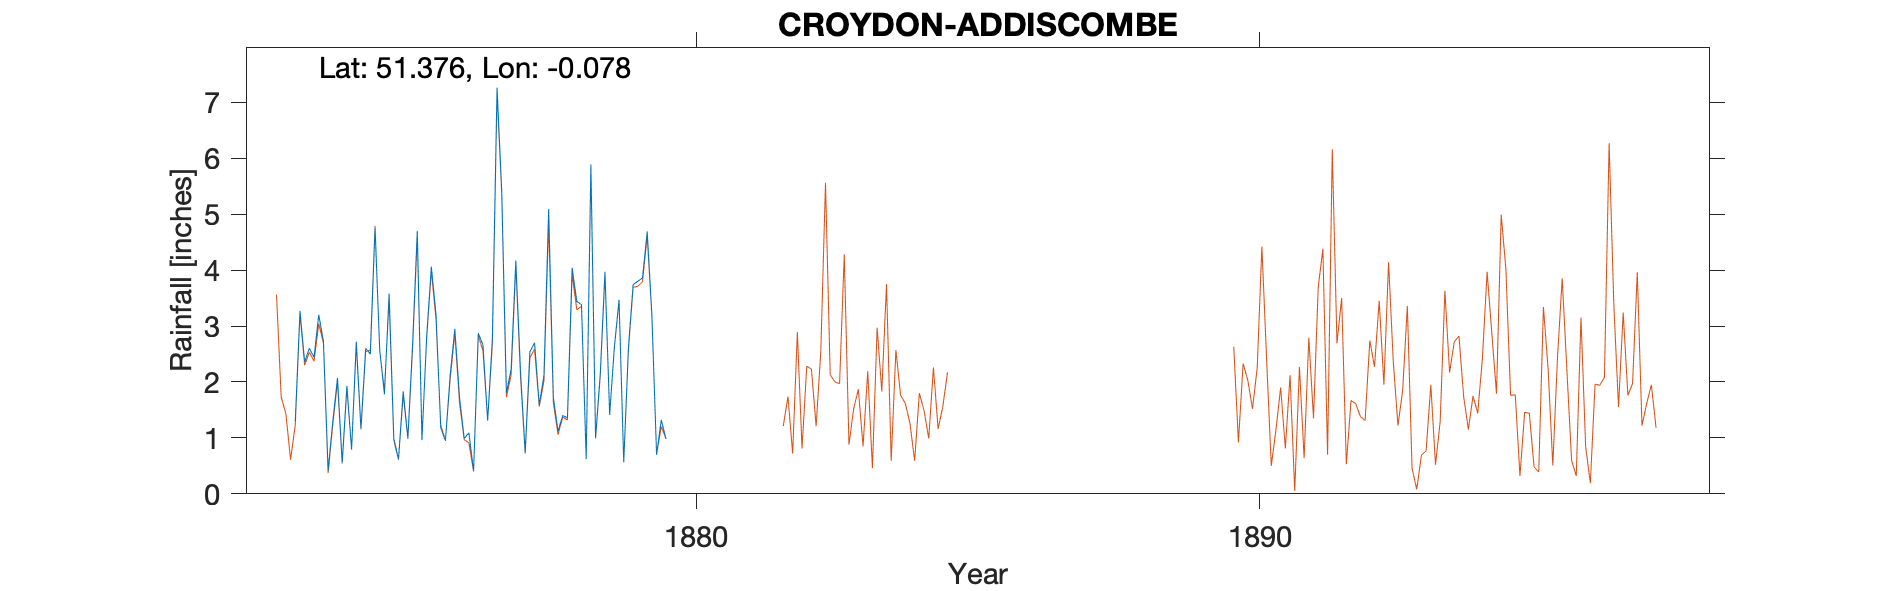

The data file committed next to this chart (first rows):
CROYDON-ADDISCOMBE, , , , , , , , , , , , , , , , , , , , , , , 
Grid ref, TQ339659, Long, -0.07752, Lat, 51.38, Elevation, 202, ft, , , , , , , , , , , , , , , 
Station no, RR1849, , , , , , , , , , , , , , , , , , , , , , 
, 1870, 1871, 1872, 1873, 1874, 1875, 1876, 1877, 1878, 1879, , , , , , , , , , , , , 
January, , , , , 1.3, 3.58, 0.95, 5.42, 1.12, 2.62, , , , , , , , , , , , , 
February, , , , , 2.07, 0.99, 2.11, 1.81, 1.4, 3.47, , , , , , , , , , , , , 
March, , , , , 0.56, 0.62, 2.95, 2.22, 1.36, 0.57, , , , , , , , , , , , , 
April, , , , , 1.93, 1.83, 1.73, 4.17, 4.04, 2.61, , , , , , , , , , , , , 
May, , , , 1.3, 0.79, 1, 0.99, 2.19, 3.44, 3.74, , , , , , , , , , , , , 
June, , , , 3.27, 2.72, 2.67, 1.09, 0.74, 3.38, 3.8, , , , , , , , , , , , , 
July, , , , 2.36, 1.17, 4.7, 0.41, 2.54, 0.62, 3.86, , , , , , , , , , , , , 
August, , , , 2.6, 2.6, 0.96, 2.87, 2.7, 5.89, 4.69, , , , , , , , , , , , , 
September, , , , 2.44, 2.5, 2.81, 2.66, 1.59, 1.01, 3.2, , , , , , , , , , , , , 
October, , , , 3.2, 4.75, 4.06, 1.31, 2.12, 2.15, 0.7, , , , , , , , , , , , , 
November, , , , 2.73, 2.57, 3.2, 2.76, 5.09, 3.97, 1.32, , , , , , , , , , , , , 
December, , , , 0.42, 1.78, 1.18, 7.26, 1.72, 1.41, 0.98, , , , , , , , , , , , , 
Total, , , , , 24.74, 27.6, 27.09, 32.31, 29.79, 31.56, , , , , , , , , , , , , 
